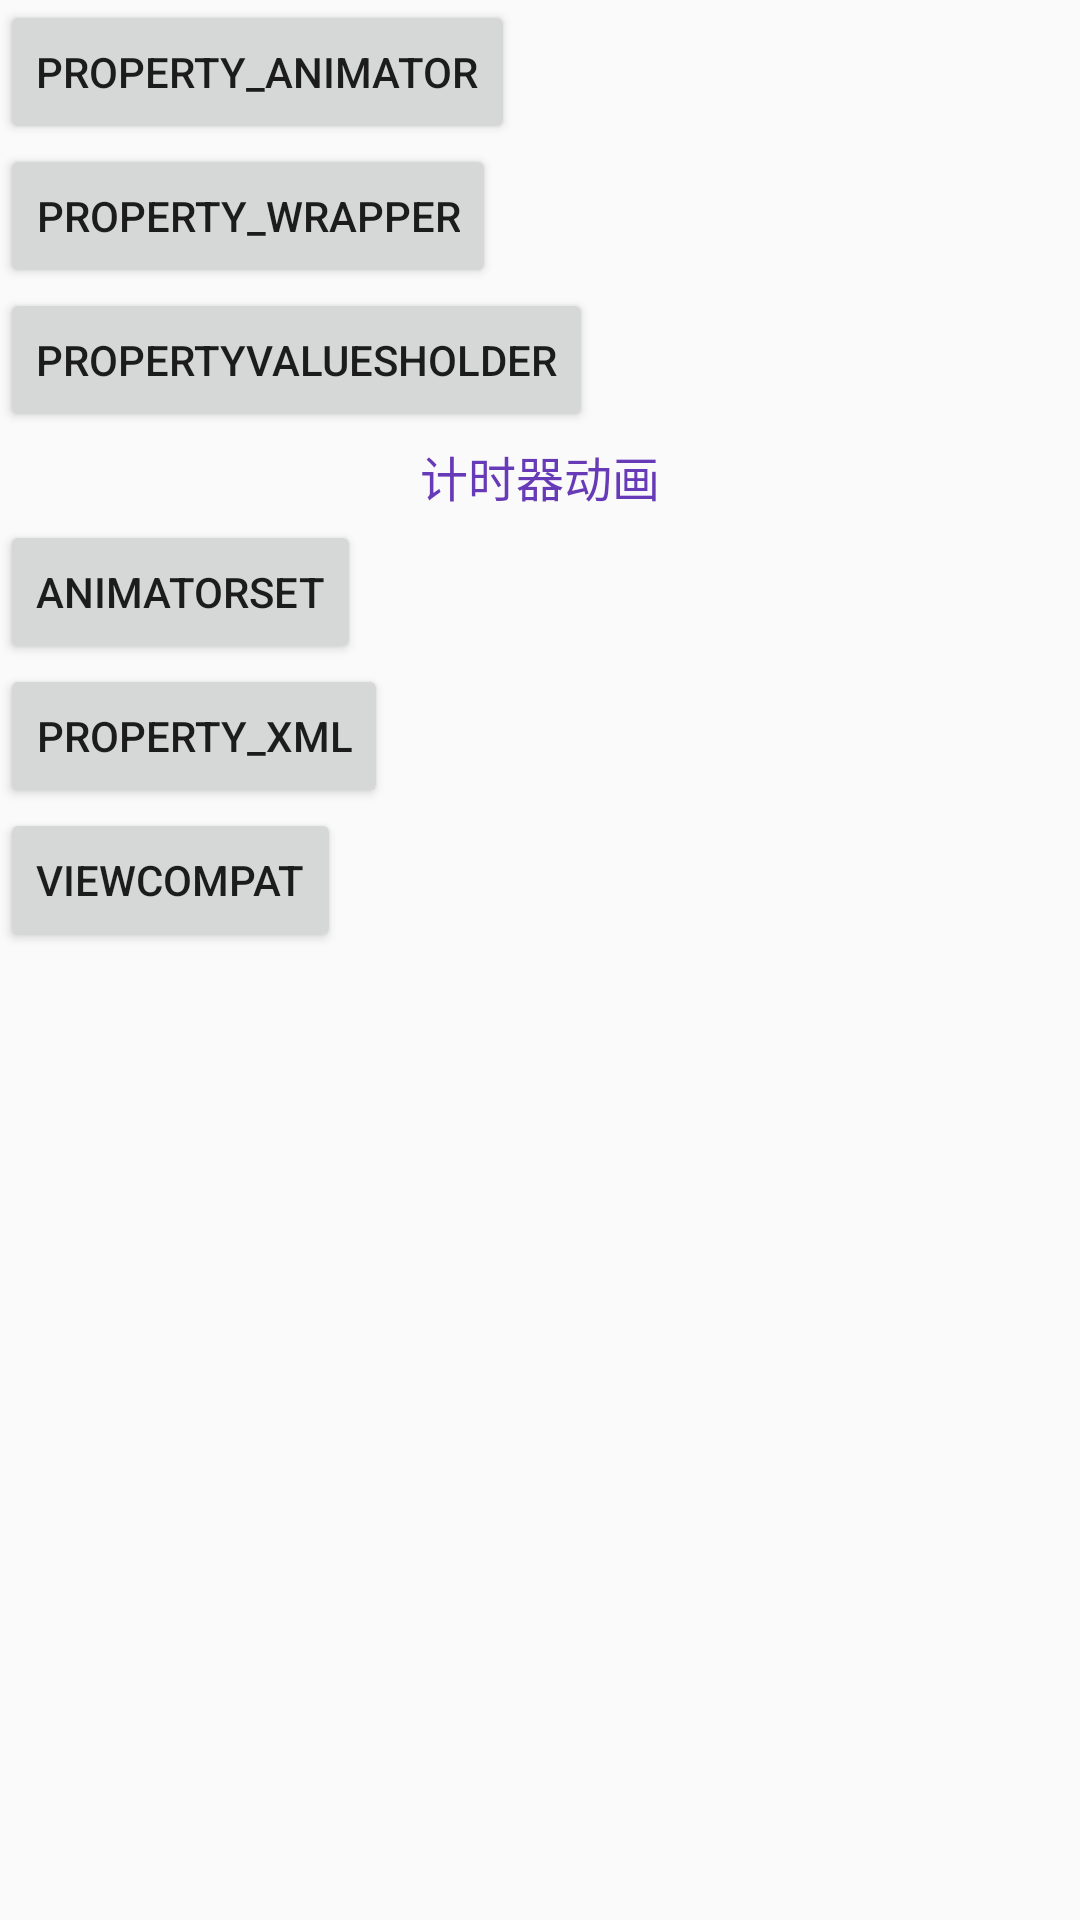

Reconstruct the res/layout file that produces this screen, plus the resources it refers to.
<!-- AndroidManifest.xml: application theme AppTheme -->
<!-- res/layout/animator.xml -->
<?xml version="1.0" encoding="utf-8"?>
<LinearLayout xmlns:android="http://schemas.android.com/apk/res/android"
              android:layout_width="match_parent"
              android:layout_height="match_parent"
              android:orientation="vertical">

    <Button
        android:id="@+id/property_animator"
        android:layout_width="wrap_content"
        android:layout_height="wrap_content"
        android:text="property_animator"
        />

    <Button
        android:id="@+id/property_wrapper"
        android:layout_width="wrap_content"
        android:layout_height="wrap_content"
        android:text="property_wrapper"
        />

    <Button
        android:id="@+id/property_values_holder"
        android:layout_width="wrap_content"
        android:layout_height="wrap_content"
        android:text="propertyValuesHolder"
        />

    <TextView
        android:id="@+id/property_values_timer"
        android:layout_width="match_parent"
        android:layout_height="wrap_content"
        android:clickable="true"
        android:gravity="center"
        android:padding="3dp"
        android:text="计时器动画"
        android:textColor="@color/deep_purple"
        android:textSize="16sp"/>

    <Button
        android:id="@+id/property_set"
        android:layout_width="wrap_content"
        android:layout_height="wrap_content"
        android:text="AnimatorSet"
        />

    <Button
        android:id="@+id/property_xml"
        android:layout_width="wrap_content"
        android:layout_height="wrap_content"
        android:text="property_xml"
        />

    <Button
        android:id="@+id/property_viewCompat"
        android:layout_width="wrap_content"
        android:layout_height="wrap_content"
        android:text="ViewCompat"
        />


</LinearLayout>
<!-- resources referenced by this layout -->
<resources>
  <color name="deep_purple">#673AB7</color>
  <style name="AppTheme" parent="Theme.AppCompat.Light.NoActionBar">
          
          <item name="colorPrimary">@color/colorPrimary</item>
          <item name="colorPrimaryDark">@color/colorPrimaryDark</item>
          <item name="colorAccent">@color/colorAccent</item>
      </style>
  <color name="colorPrimary">#3F51B5</color>
  <color name="colorPrimaryDark">#303F9F</color>
  <color name="colorAccent">#FF4081</color>
</resources>
